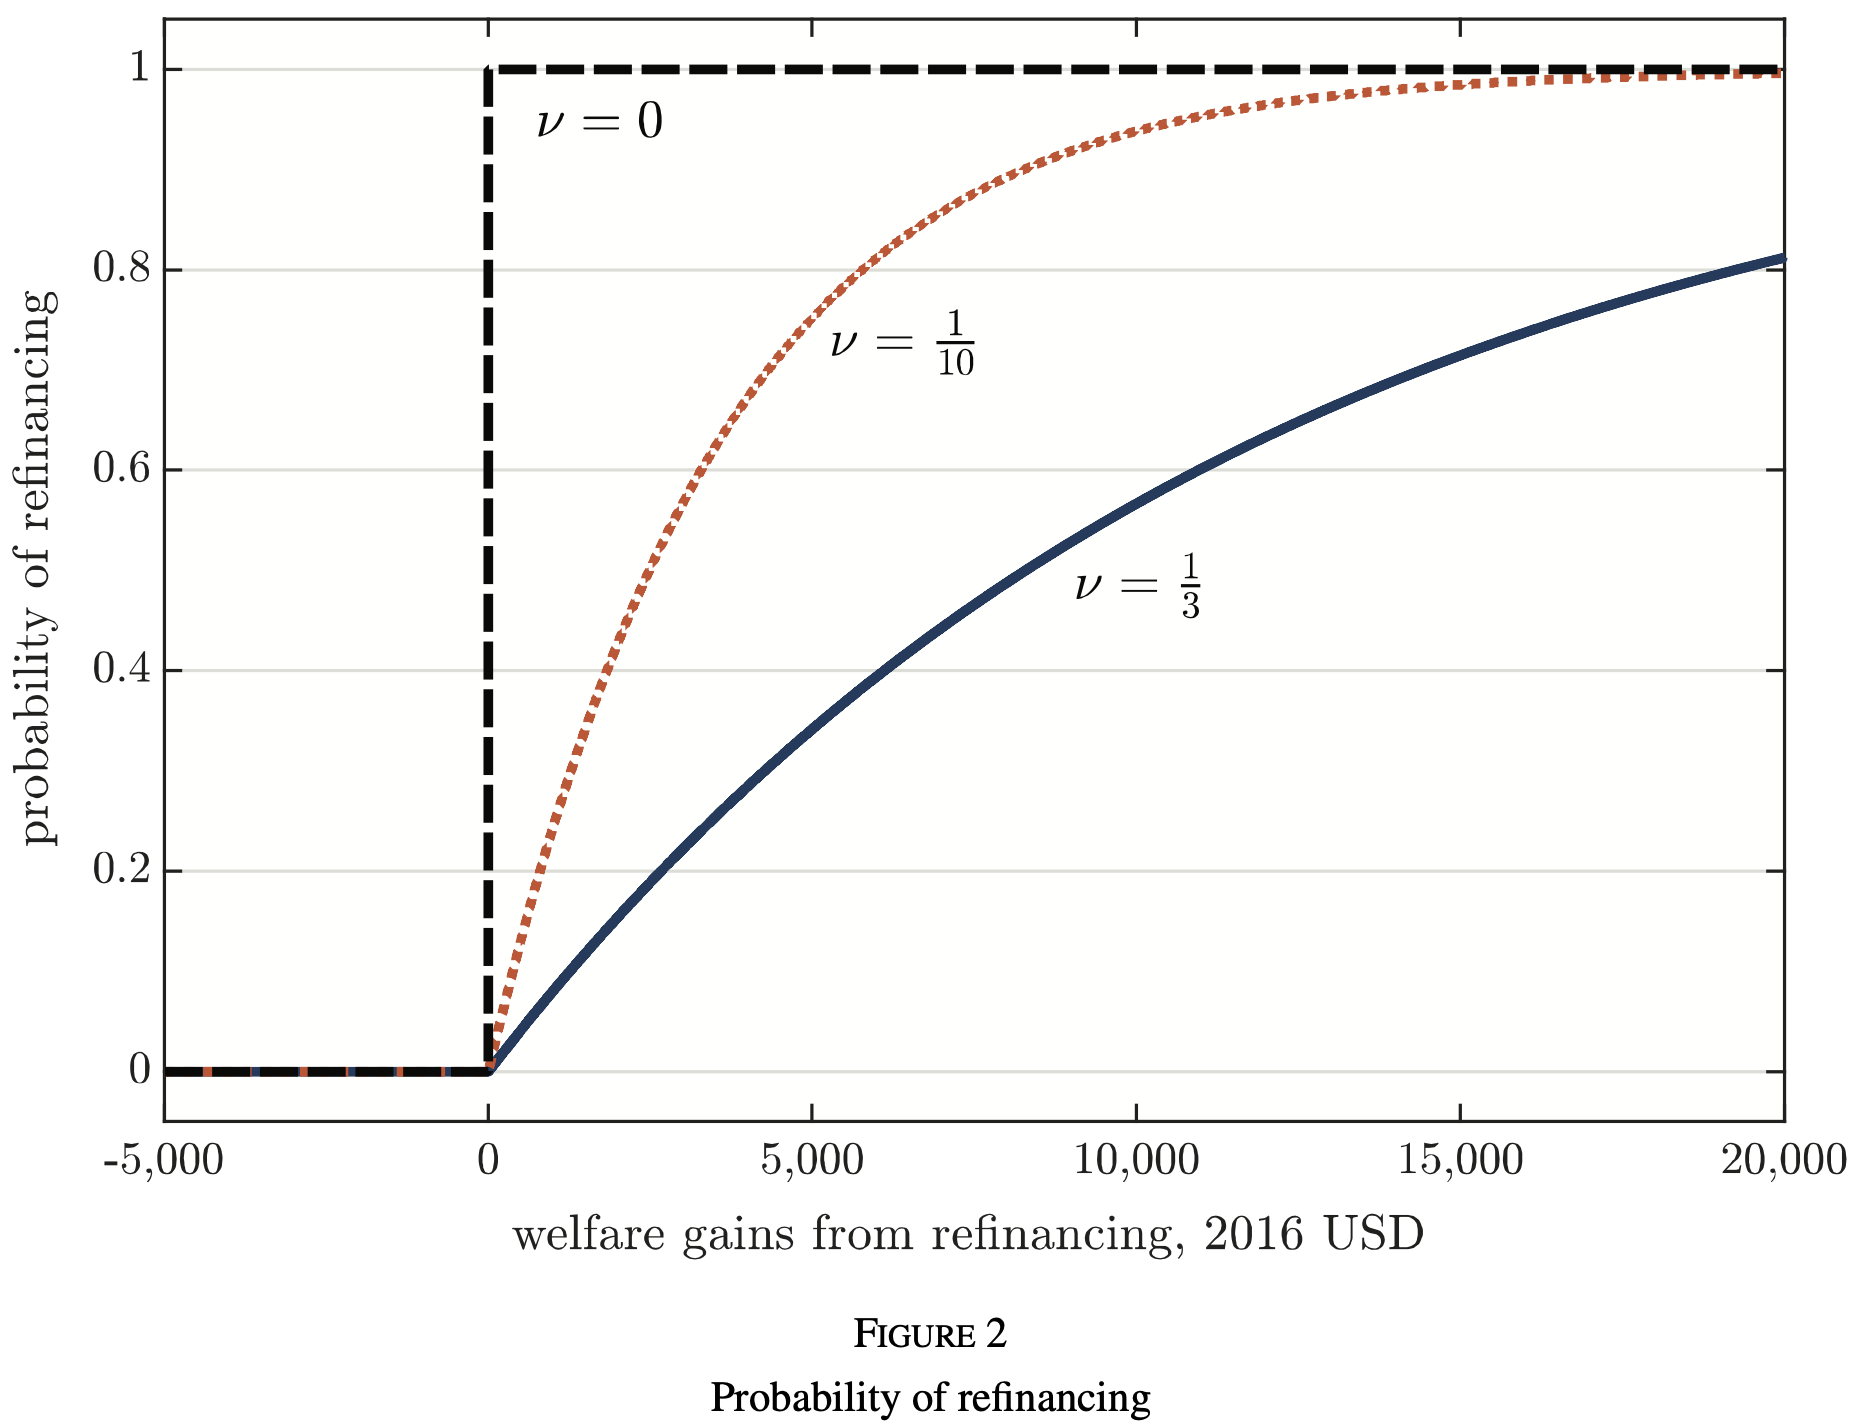

The file beside this chart, header and first rows:
Type-1, Value, Type-2
-4757, 0.0003037, v=0
-4588, 0.0003142, v=0
-4449, 0.0003941, v=0
-4171, 0.0003402, v=0
-4001, 0.0003507, v=0
-3832, 0.0003613, v=0
-3664, 0.0005935, v=0
-3492, 0.0005639, v=0
-3323, 0.000393, v=0
-3153, 0.0004035, v=0
-2983, 0.0005048, v=0
-2690, 0.0004324, v=0
-2520, 0.0004429, v=0
-2351, 0.0004535, v=0
-2183, 0.0006857, v=0
-2011, 0.0006561, v=0
-1842, 0.0004852, v=0
-1672, 0.0004957, v=0
-1502, 0.0006424, v=0
-1305, 0.0006184, v=0
-1163, 0.0005274, v=0
-993.1, 0.000538, v=0
-823.4, 0.0005486, v=0
-631.6, 0.0009882, v=0
-484, 0.0005697, v=0
-314.3, 0.0005803, v=0
-144.6, 0.0005908, v=0
2.567, 0.9937, v=0
9.687, 0.9808, v=0
16.3, 0.9689, v=0
9.687, 0.9481, v=0
9.687, 0.9371, v=0
9.687, 0.9224, v=0
9.687, 0.9012, v=0
9.687, 0.8902, v=0
9.687, 0.8753, v=0
9.687, 0.8533, v=0
9.687, 0.8423, v=0
9.687, 0.8274, v=0
9.687, 0.8054, v=0
9.687, 0.7944, v=0
9.687, 0.7795, v=0
9.687, 0.7575, v=0
9.687, 0.7465, v=0
9.687, 0.7318, v=0
9.687, 0.7106, v=0
9.687, 0.6996, v=0
9.687, 0.6847, v=0
9.687, 0.6627, v=0
9.687, 0.6517, v=0
9.687, 0.6368, v=0
9.687, 0.6148, v=0
9.687, 0.6038, v=0
9.687, 0.5891, v=0
9.687, 0.5669, v=0
9.687, 0.5559, v=0
9.687, 0.5412, v=0
9.687, 0.52, v=0
9.687, 0.509, v=0
9.687, 0.4941, v=0
... 426 more rows
